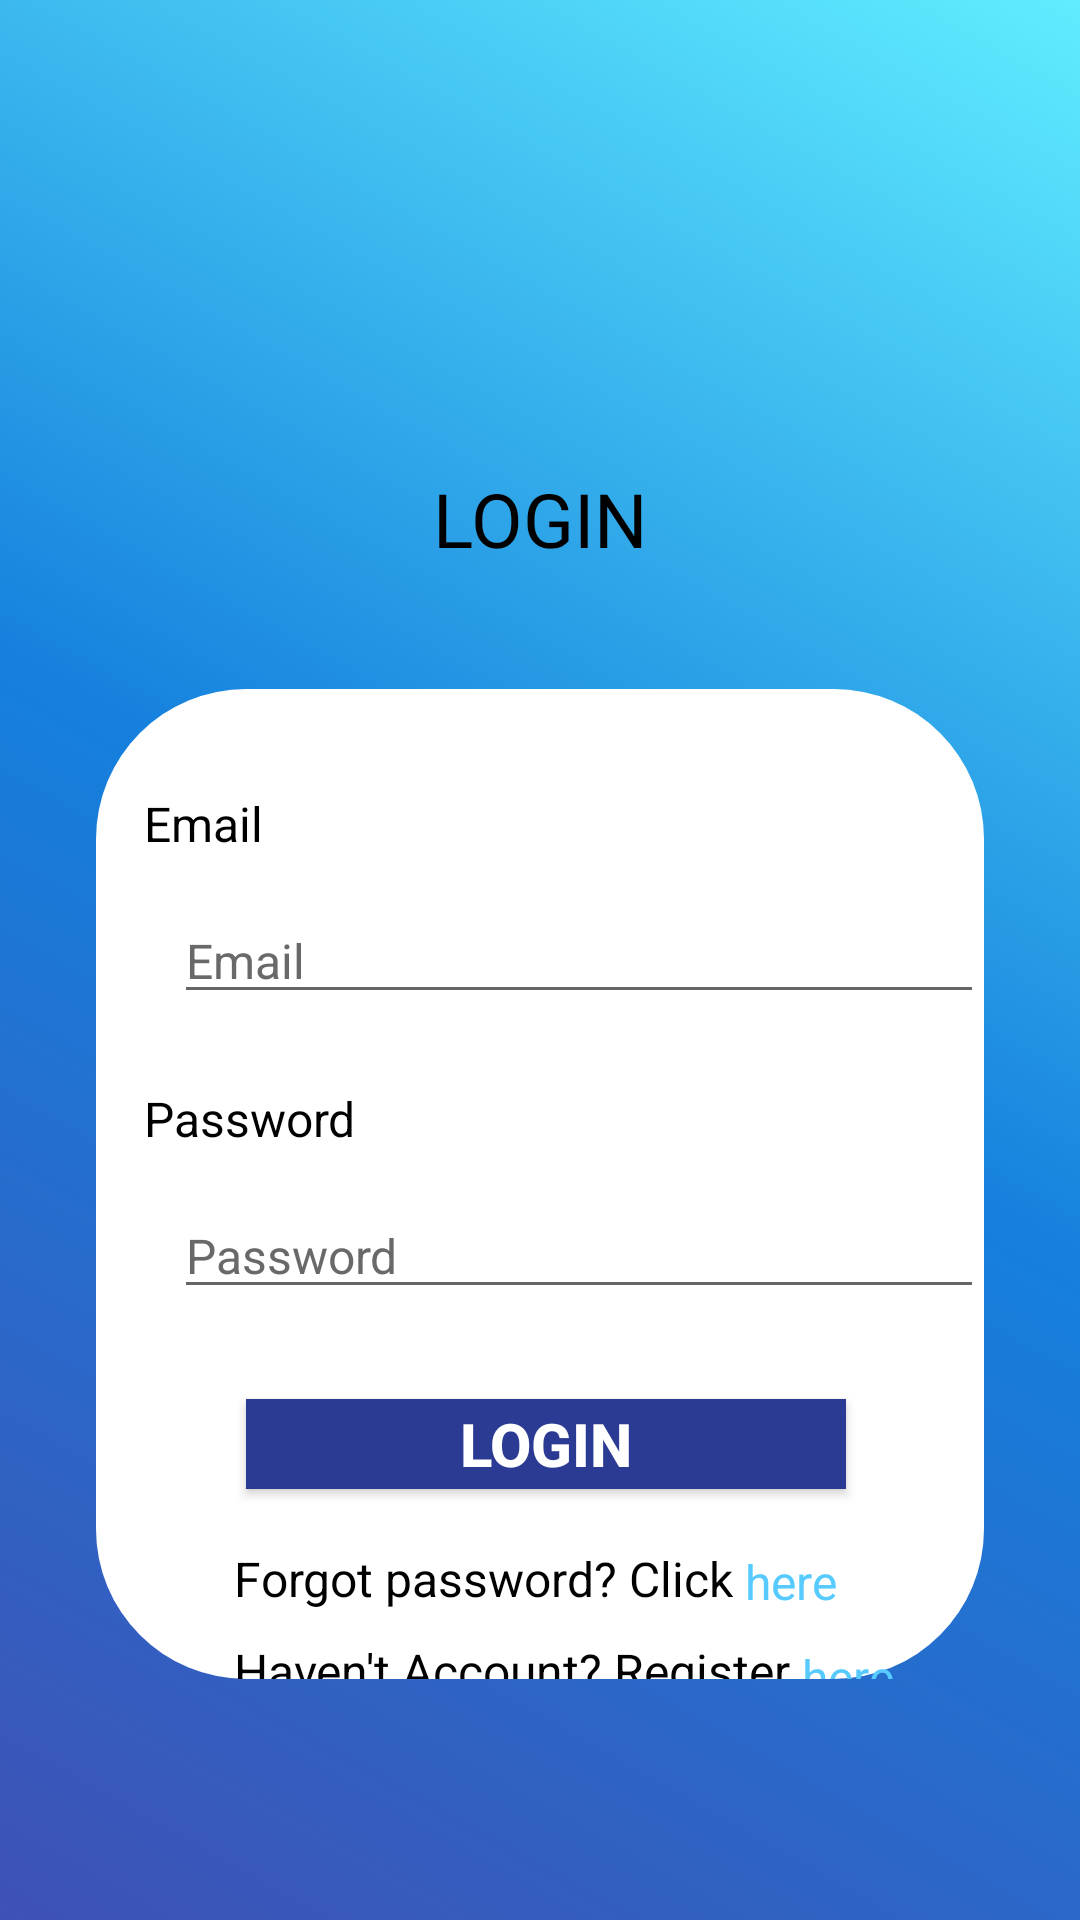

The Android layout XML behind this screen, and the referenced resources:
<!-- AndroidManifest.xml: application theme AppTheme -->
<!-- res/layout/activity_login.xml -->
<?xml version="1.0" encoding="utf-8"?>
<LinearLayout
    xmlns:android="http://schemas.android.com/apk/res/android"
    xmlns:tools="http://schemas.android.com/tools"
    xmlns:app="http://schemas.android.com/apk/res-auto"
    android:layout_width="match_parent"
    android:layout_height="match_parent"
    tools:context=".Login.LoginActivity"
    android:background="@drawable/bggradient">

    <LinearLayout
        android:id="@+id/main_layout"
        android:layout_width="match_parent"
        android:layout_height="match_parent"
        android:orientation="vertical"
        android:layout_marginTop="16dp"
        android:layout_marginLeft="16dp"
        android:layout_marginRight="16dp"
        android:layout_marginBottom="16dp"
        android:paddingLeft="16dp"
        android:paddingRight="16dp">

        <ImageView
            android:layout_width="100dp"
            android:layout_height="100dp"
            android:layout_gravity="center_horizontal"
            android:layout_marginTop="20dp"
            android:src="@drawable/ic_android" />

        <TextView
            android:layout_width="match_parent"
            android:layout_height="wrap_content"
            android:text="LOGIN"
            android:fontFamily="@font/alpha_echo"
            android:textColor="@color/black"
            android:textSize="25sp"
            android:layout_marginTop="20dp"
            android:gravity="center"/>

        <LinearLayout
            android:layout_width="match_parent"
            android:layout_height="330dp"
            android:orientation="vertical"
            android:layout_marginTop="40dp"
            android:background="@drawable/login_shape">

            <LinearLayout
                android:layout_width="match_parent"
                android:layout_height="wrap_content"
                android:orientation="vertical">

                <TextView
                    android:layout_width="wrap_content"
                    android:layout_height="wrap_content"
                    android:text="Email"
                    android:textColor="@color/black"
                    android:paddingTop="4dp"
                    android:textSize="16sp"
                    android:layout_marginLeft="16dp"
                    android:layout_marginTop="30dp"/>

                <EditText
                    android:id="@+id/email"
                    android:layout_width="match_parent"
                    android:layout_height="wrap_content"
                    android:layout_marginTop="14dp"
                    android:hint="Email"
                    android:textSize="16sp"
                    android:scrollbarSize="@dimen/cardview_default_elevation"
                    android:textColorHint="#696969"
                    android:textColor="@color/black"
                    android:layout_marginLeft="26dp"/>

            </LinearLayout>

            <LinearLayout
                android:layout_width="match_parent"
                android:layout_height="wrap_content"
                android:orientation="vertical">

                <TextView
                    android:layout_width="wrap_content"
                    android:layout_height="wrap_content"
                    android:text="Password"
                    android:textColor="@color/black"
                    android:paddingTop="4dp"
                    android:layout_marginLeft="16dp"
                    android:layout_marginTop="20dp"
                    android:textSize="16sp"/>

                <EditText
                    android:id="@+id/et_pswd"
                    android:layout_width="match_parent"
                    android:layout_height="wrap_content"
                    android:layout_marginTop="14dp"
                    android:hint="Password"
                    android:scrollbarSize="@dimen/cardview_default_elevation"
                    android:textColor="@color/black"
                    android:textColorHint="#696969"
                    android:textSize="16sp"
                    android:layout_marginLeft="26dp"/>
            </LinearLayout>

            <RelativeLayout
                android:layout_width="match_parent"
                android:layout_height="wrap_content"
                android:orientation="vertical"
                android:gravity="center">

                <Button
                    android:id="@+id/btn_login"
                    android:layout_width="200dp"
                    android:layout_height="30dp"
                    android:layout_marginTop="30dp"
                    android:layout_marginLeft="20dp"
                    android:background="@color/blue3"
                    android:gravity="center"
                    android:text="Login"
                    android:textColor="@color/white"
                    android:textSize="20dp"
                    android:textStyle="bold" />

                <TextView
                    android:id="@+id/forgot_pswd"
                    android:layout_below="@+id/btn_login"
                    android:layout_width="wrap_content"
                    android:layout_height="wrap_content"
                    android:layout_gravity="center"
                    android:text="Forgot password? Click "
                    android:textColor="@color/black"
                    android:paddingTop="4dp"
                    android:layout_marginLeft="16dp"
                    android:layout_marginTop="15dp"
                    android:textSize="16sp"/>

                <TextView
                    android:id="@+id/tv_forgotPass"
                    android:layout_width="wrap_content"
                    android:layout_height="wrap_content"
                    android:layout_below="@+id/btn_login"
                    android:layout_marginLeft="0dp"
                    android:layout_marginTop="20dp"
                    android:layout_toRightOf="@+id/forgot_pswd"
                    android:text="here"
                    android:textColor="@color/blue2"
                    android:textSize="16sp" />

                <TextView
                    android:id="@+id/regis"
                    android:layout_below="@+id/forgot_pswd"
                    android:layout_width="wrap_content"
                    android:layout_height="wrap_content"
                    android:layout_gravity="center"
                    android:text="Haven't Account? Register "
                    android:textColor="@color/black"
                    android:paddingTop="4dp"
                    android:layout_marginLeft="16dp"
                    android:layout_marginTop="5dp"
                    android:textSize="16sp"/>

                <TextView
                    android:id="@+id/tv_regis"
                    android:layout_width="wrap_content"
                    android:layout_height="wrap_content"
                    android:layout_below="@+id/tv_forgotPass"
                    android:layout_marginLeft="0dp"
                    android:layout_marginTop="10dp"
                    android:layout_toRightOf="@+id/regis"
                    android:text="here"
                    android:textColor="@color/blue2"
                    android:textSize="16sp" />

            </RelativeLayout>

        </LinearLayout>

    </LinearLayout>

  </LinearLayout>
<!-- resources referenced by this layout -->
<resources>
  <color name="black">#FF000000</color>
  <color name="blue2">#57CBFF</color>
  <color name="blue3">#2B3B93</color>
  <color name="white">#FFFFFFFF</color>
  <!-- drawable bggradient (drawable-v24) -->
  <?xml version="1.0" encoding="utf-8"?>
  <selector xmlns:android="http://schemas.android.com/apk/res/android">
  
      <item>
          <shape>
              <gradient
                  android:startColor="#3F51B5"
                  android:centerColor="#1580DD"
                  android:endColor="#60EDFF"
                  android:angle="45"
                  ></gradient>
          </shape>
      </item>
  
  </selector>
  <!-- drawable login_shape (drawable) -->
  <?xml version="1.0" encoding="utf-8"?>
  <shape
      android:shape="rectangle"
      xmlns:android="http://schemas.android.com/apk/res/android">
      <corners android:radius="50dp"/>
      <solid android:color="@color/white"/>
  </shape>
  <style name="AppTheme" parent="Theme.AppCompat.Light.NoActionBar">
          
          <item name="colorPrimary">@color/blue2</item>
          <item name="colorPrimaryVariant">@color/blue3</item>
          <item name="colorOnPrimary">@color/white</item>
          
          <item name="colorSecondary">@color/teal_200</item>
          <item name="colorSecondaryVariant">@color/teal_700</item>
          <item name="colorOnSecondary">@color/black</item>
          
          <item name="android:statusBarColor" tools:targetApi="l">?attr/colorPrimaryVariant</item>
          
      </style>
  <color name="teal_200">#FF03DAC5</color>
  <color name="teal_700">#FF018786</color>
</resources>
